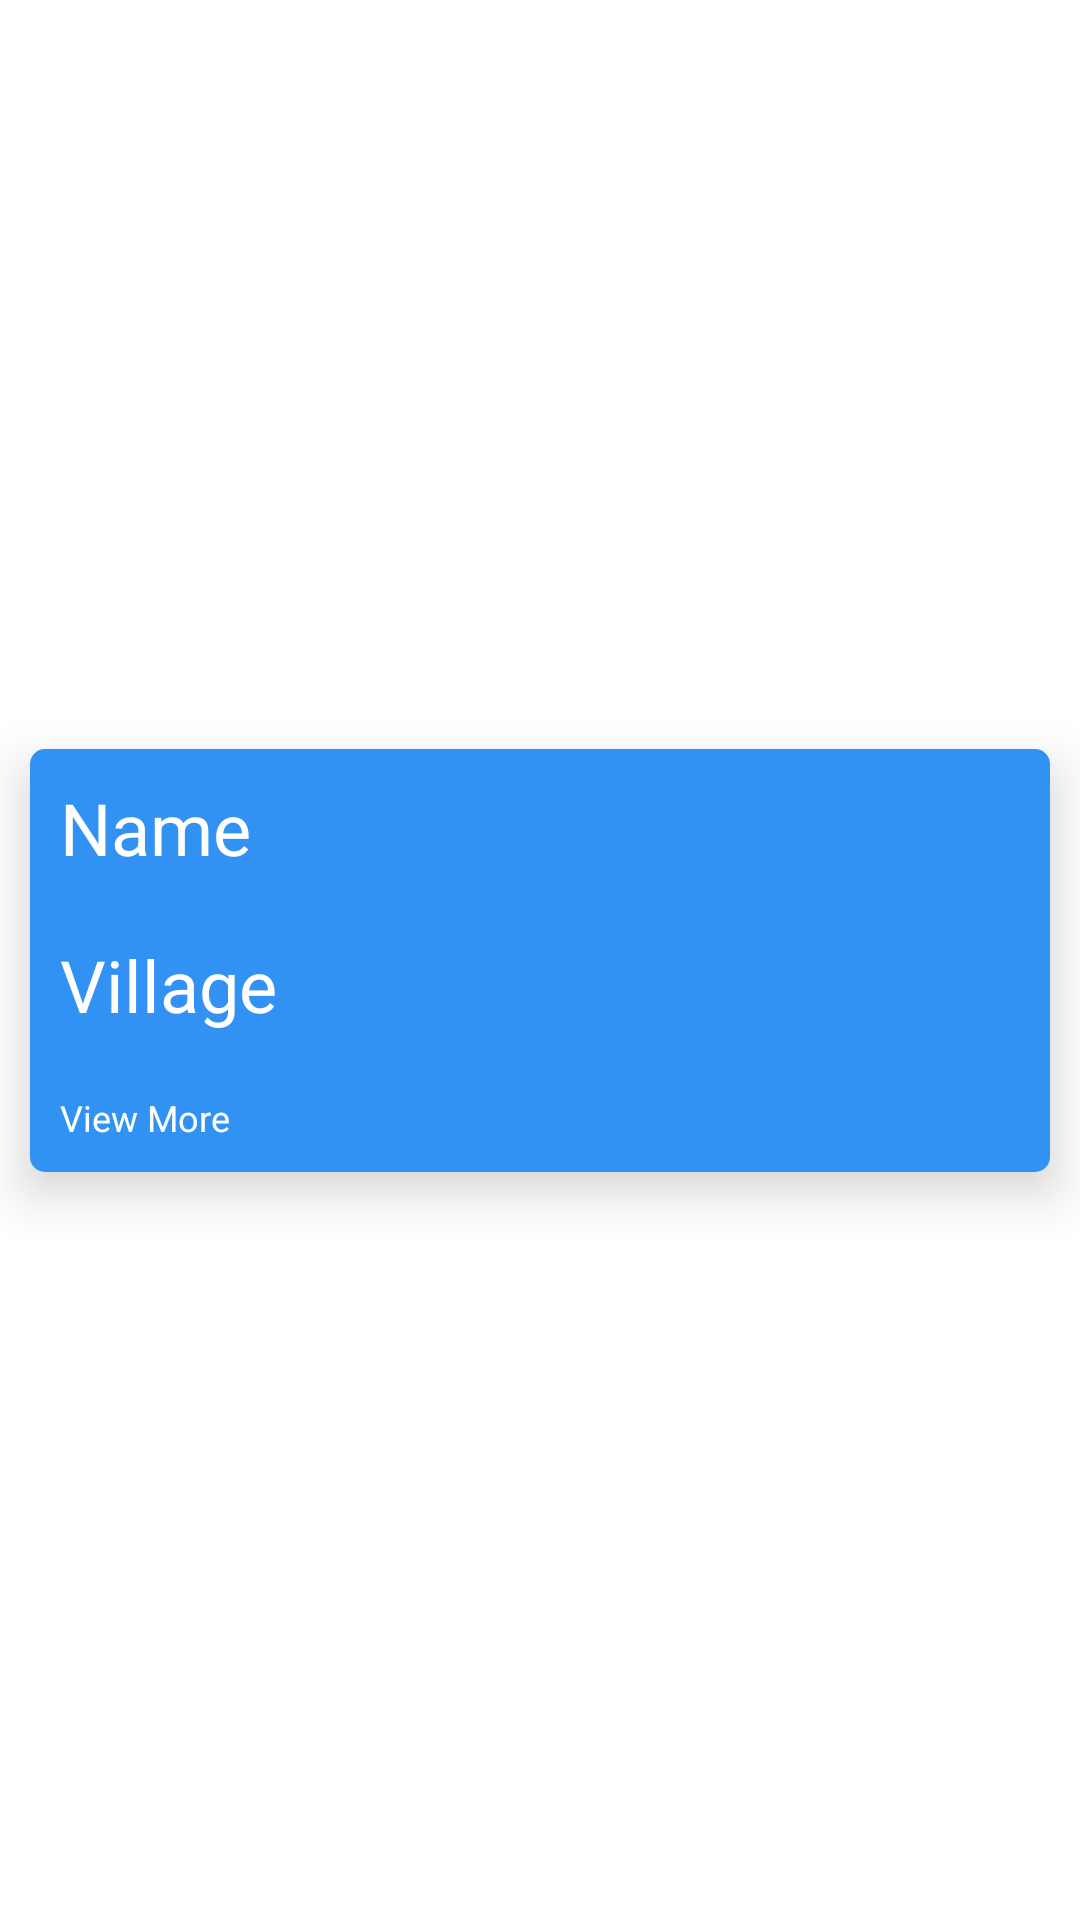

Produce the Android XML layout that renders to this screen, including the resource entries it uses.
<!-- AndroidManifest.xml: application theme Theme.MaternalMortality -->
<!-- res/layout/details_item.xml -->
<?xml version="1.0" encoding="utf-8"?>
<androidx.constraintlayout.widget.ConstraintLayout xmlns:android="http://schemas.android.com/apk/res/android"
    xmlns:app="http://schemas.android.com/apk/res-auto"
    android:layout_width="match_parent"
    android:layout_height="wrap_content">

    <androidx.cardview.widget.CardView
        android:id="@+id/cardView"
        android:layout_width="match_parent"
        android:layout_height="wrap_content"
        android:layout_margin="10dp"
        android:padding="10dp"
        app:cardCornerRadius="5dp"
        app:cardElevation="10dp"
        android:background="@color/purple_500"
        app:layout_constraintBottom_toBottomOf="parent"
        app:layout_constraintEnd_toEndOf="parent"
        app:layout_constraintStart_toStartOf="parent"
        app:layout_constraintTop_toTopOf="parent">

        <androidx.constraintlayout.widget.ConstraintLayout
            android:layout_width="match_parent"
            android:layout_height="wrap_content">

            <TextView
                android:id="@+id/nameOfTask"
                android:layout_width="match_parent"
                android:layout_height="wrap_content"
                android:background="@color/purple_200"
                android:padding="10dp"
                android:text="Name"
                android:textSize="24sp"
                android:textColor="@color/white"
                app:layout_constraintStart_toStartOf="parent"
                app:layout_constraintTop_toTopOf="parent" />


            <TextView
                android:id="@+id/villageOfTask"
                android:layout_width="match_parent"
                android:layout_height="wrap_content"
                android:padding="10dp"
                android:text="Village"
                android:background="@color/purple_200"
                android:textSize="24sp"
                android:textColor="@color/white"
                app:layout_constraintStart_toStartOf="parent"
                app:layout_constraintTop_toBottomOf="@id/nameOfTask" />


            <TextView
                android:id="@+id/viewMore"
                android:layout_width="match_parent"
                android:layout_height="wrap_content"
                android:padding="10dp"
                android:text="View More"
                android:textColor="@color/white"
                android:background="@color/purple_200"
                android:textSize="12sp"
                app:layout_constraintStart_toStartOf="parent"
                app:layout_constraintTop_toBottomOf="@id/villageOfTask" />

            <ImageView
                android:id="@+id/editButton"
                android:layout_width="24dp"
                android:layout_height="24dp"
                android:layout_marginTop="16dp"
                android:layout_marginEnd="16dp"
                android:src="@drawable/edit_icon"
                app:layout_constraintEnd_toEndOf="parent"
                app:layout_constraintTop_toTopOf="parent" />

            <ImageView
                android:id="@+id/deleteButton"
                android:layout_width="24dp"
                android:layout_height="24dp"
                android:layout_marginTop="16dp"
                android:layout_marginEnd="48dp"
                android:src="@drawable/delete_icon"
                app:layout_constraintEnd_toEndOf="parent"
                app:layout_constraintTop_toTopOf="parent" />


        </androidx.constraintlayout.widget.ConstraintLayout>

    </androidx.cardview.widget.CardView>




</androidx.constraintlayout.widget.ConstraintLayout>
<!-- resources referenced by this layout -->
<resources>
  <color name="purple_200">#3192F4</color>
  <color name="purple_500">#FF6200EE</color>
  <color name="white">#FFFFFFFF</color>
  <style name="Theme.MaternalMortality" parent="Theme.MaterialComponents.DayNight.NoActionBar">
          
          <item name="colorPrimary">@color/purple_500</item>
          <item name="colorPrimaryVariant">@color/purple_700</item>
          <item name="colorOnPrimary">@color/white</item>
          
          <item name="colorSecondary">@color/teal_200</item>
          <item name="colorSecondaryVariant">@color/teal_700</item>
          <item name="colorOnSecondary">@color/black</item>
          
          <item name="android:statusBarColor" tools:targetApi="l">?attr/colorPrimaryVariant</item>
          
      </style>
  <color name="purple_700">#FF3700B3</color>
  <color name="teal_200">#FF03DAC5</color>
  <color name="teal_700">#FF018786</color>
  <color name="black">#FF000000</color>
</resources>
